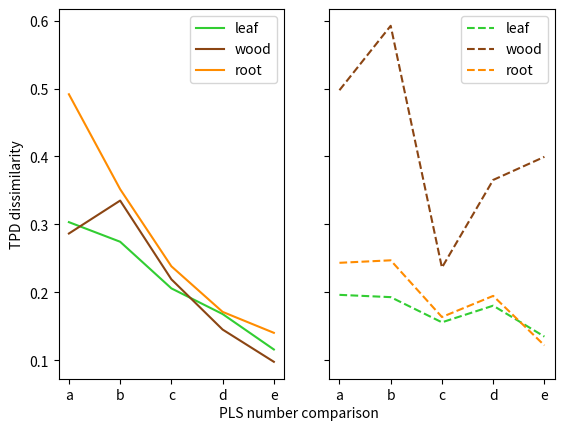

The script that saved this image:
import pandas as pd 
import matplotlib.pyplot as plt

npls_combination=['a','b','c','d','e']

aleaf_dis=[0.3031832,0.2743100,0.2056312,0.1678248,0.1156269]
awood_dis=[0.2864319,0.3349341,0.2189795,0.1449641,0.0974870]
aroot_dis=[0.4915276,0.3517412,0.2381609,0.1710036,0.1401635]

tleaf_dis=[0.1960903,0.1927244,0.1556319,0.1801458,0.1346182]
twood_dis=[0.4975105,0.5923657,0.2362160,0.3653282,0.3993684]
troot_dis=[0.2432855,0.2469612,0.1634436,0.1945502,0.1216699]

fig,(ax1,ax2) =plt.subplots(1,2,sharey=True)
ax1.plot(npls_combination,aleaf_dis,color='limegreen',label='leaf')
ax1.plot(npls_combination,awood_dis,color='saddlebrown',label='wood')
ax1.plot(npls_combination,aroot_dis,color='darkorange',label='root')
ax1.legend()
ax1.set(ylabel='TPD dissimilarity')

ax2.plot(npls_combination,tleaf_dis,color='limegreen',linestyle='--',label='leaf')
ax2.plot(npls_combination,twood_dis,color='saddlebrown',linestyle='--',label='wood')
ax2.plot(npls_combination,troot_dis,color='darkorange',linestyle='--',label='root')
plt.legend()

fig.text(0.5,0.03,'PLS number comparison', ha='center')
plt.show()
